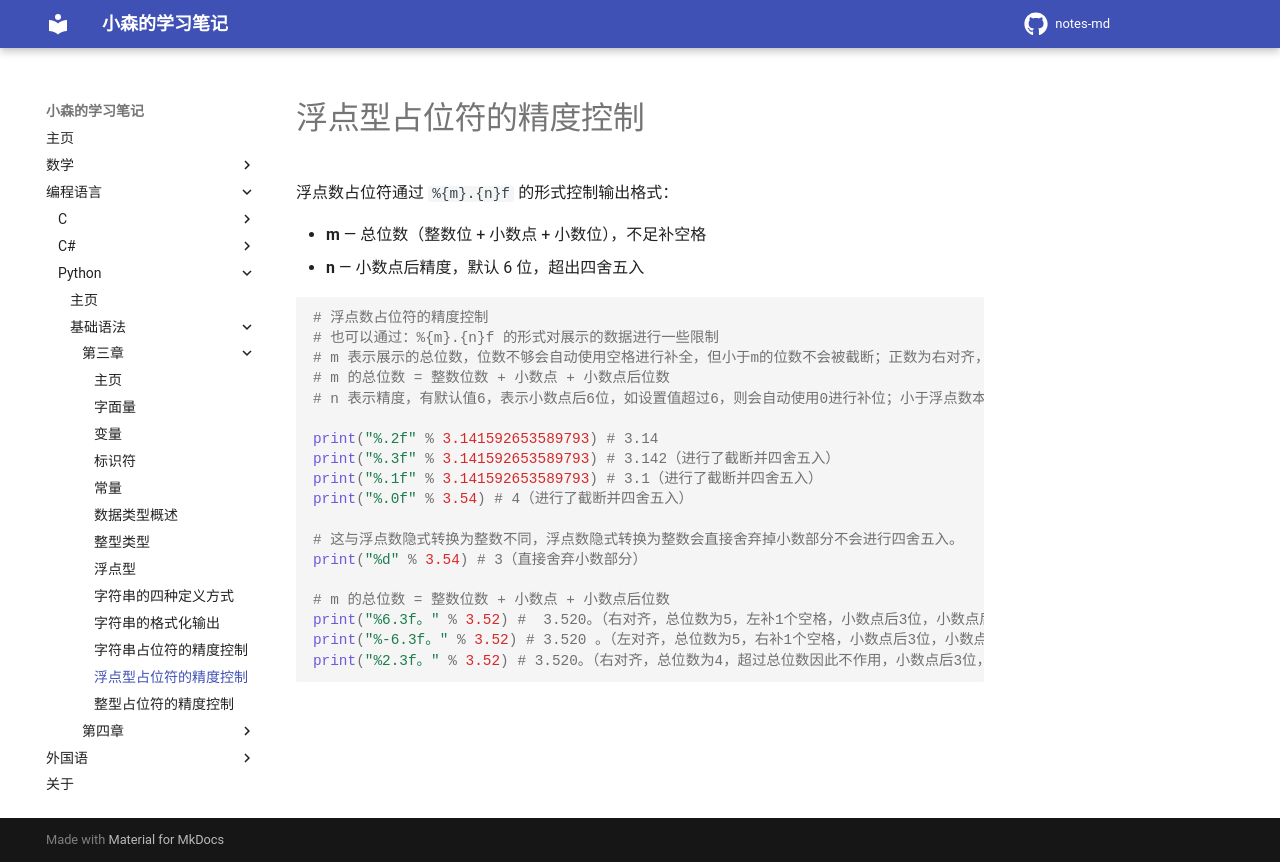

repository: komori-flag/notes-md · page: StudyNotes/Programme-Language/python/basic/第三章/13-浮点型占位符的精度控制/index.html · generator: mkdocs

# 浮点型占位符的精度控制

浮点数占位符通过 `%{m}.{n}f` 的形式控制输出格式：

- **m** — 总位数（整数位 + 小数点 + 小数位），不足补空格
- **n** — 小数点后精度，默认 6 位，超出四舍五入

[//]: # (py)
```python
# 浮点数占位符的精度控制
# 也可以通过：%{m}.{n}f 的形式对展示的数据进行一些限制
# m 表示展示的总位数，位数不够会自动使用空格进行补全，但小于m的位数不会被截断；正数为右对齐，负数为左对齐；
# m 的总位数 = 整数位数 + 小数点 + 小数点后位数
# n 表示精度，有默认值6，表示小数点后6位，如设置值超过6，则会自动使用0进行补位；小于浮点数本身的精度会被截断，会四舍五入；

print("%.2f" % 3.141592653589793) # 3.14
print("%.3f" % 3.141592653589793) # 3.142（进行了截断并四舍五入）
print("%.1f" % 3.141592653589793) # 3.1（进行了截断并四舍五入）
print("%.0f" % 3.54) # 4（进行了截断并四舍五入）

# 这与浮点数隐式转换为整数不同，浮点数隐式转换为整数会直接舍弃掉小数部分不会进行四舍五入。
print("%d" % 3.54) # 3（直接舍弃小数部分）

# m 的总位数 = 整数位数 + 小数点 + 小数点后位数
print("%6.3f。" % 3.52) #  3.520。（右对齐，总位数为5，左补1个空格，小数点后3位，小数点后3位不足，自动补0）
print("%-6.3f。" % 3.52) # 3.520 。（左对齐，总位数为5，右补1个空格，小数点后3位，小数点后3位不足，自动补0）
print("%2.3f。" % 3.52) # 3.520。（右对齐，总位数为4，超过总位数因此不作用，小数点后3位，小数点后3位不足，自动补0）
```
